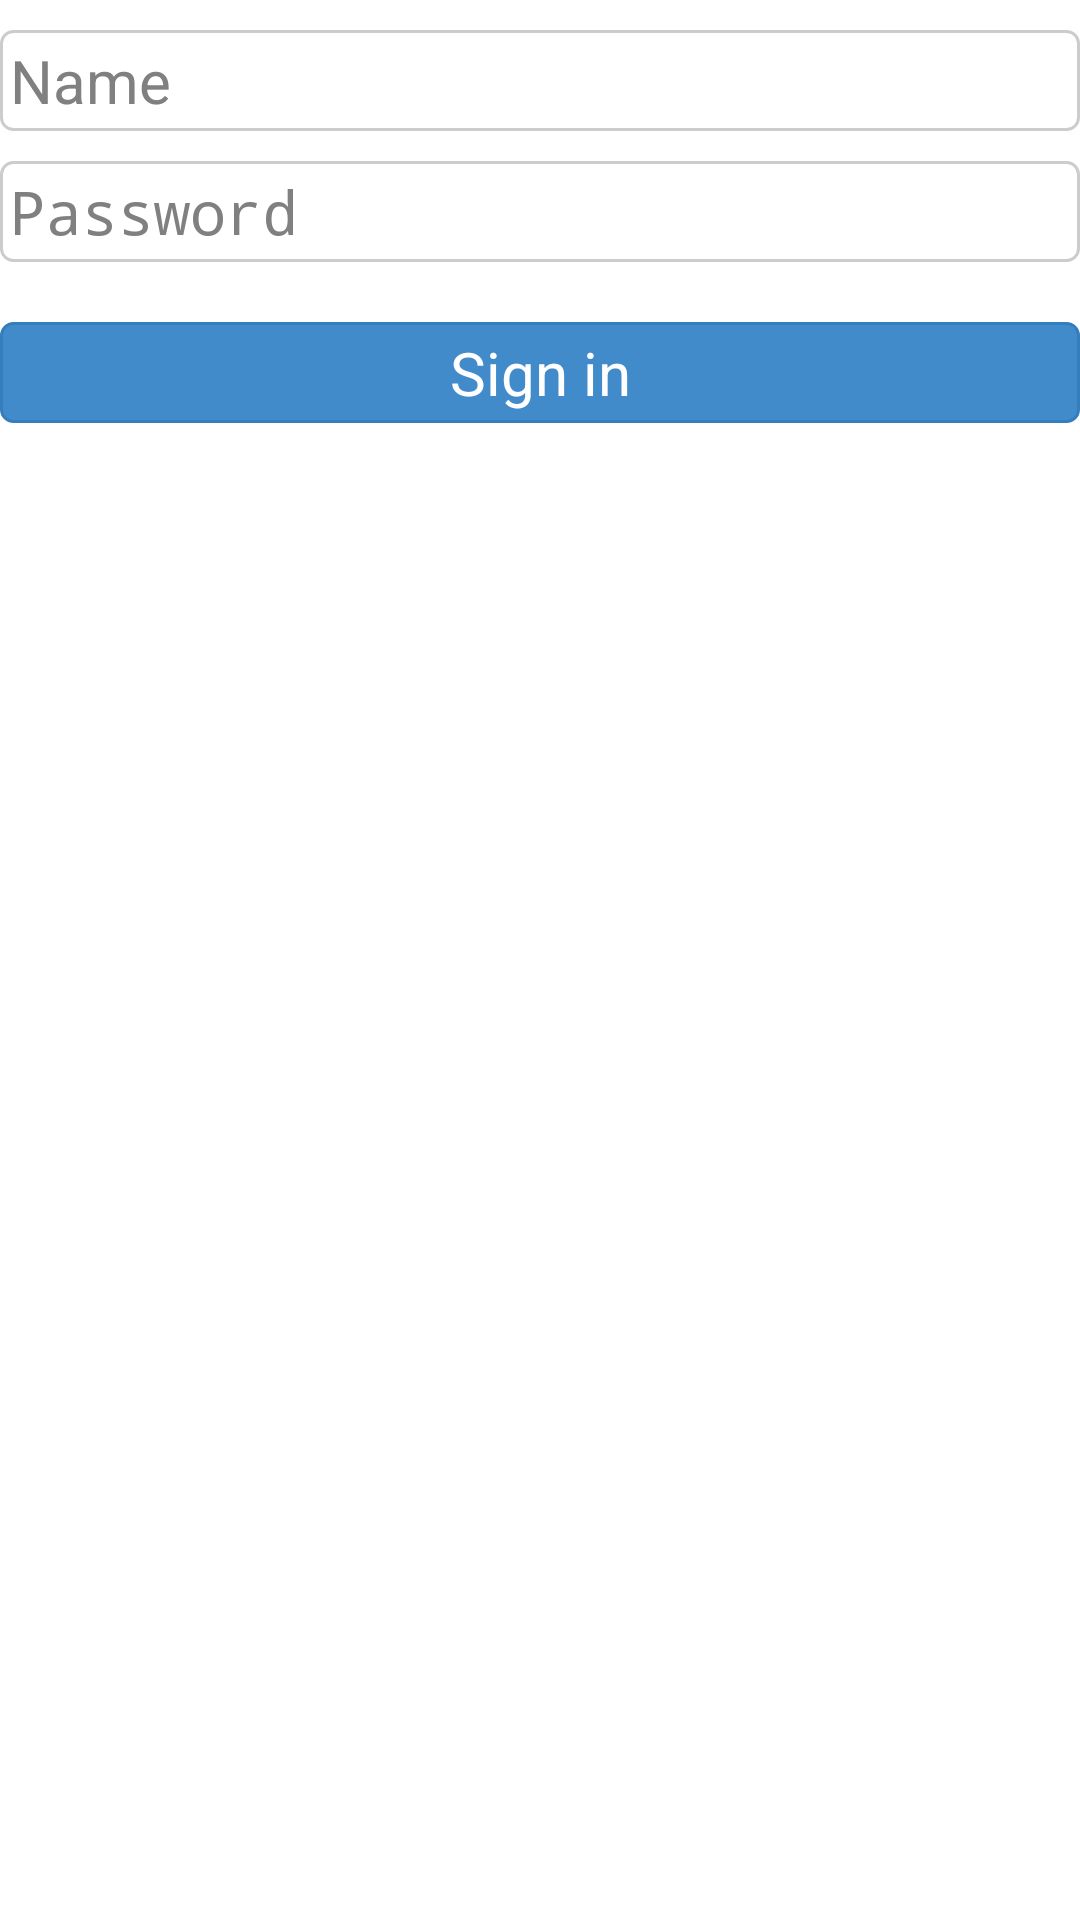

Here is an Android app screen rendered from its layout file. Give the layout XML and the strings, colors and styles it references.
<!-- AndroidManifest.xml: application theme AppTheme -->
<!-- res/layout/signin_activity_layout.xml -->
<?xml version="1.0" encoding="utf-8"?>

<LinearLayout
    xmlns:android="http://schemas.android.com/apk/res/android"
    android:layout_width="fill_parent"
    android:layout_height="fill_parent"
    android:layout_marginLeft="10dp"
    android:layout_marginRight="10dp"
    android:orientation="vertical">

    <EditText
        android:id="@+id/username"
        android:layout_width="fill_parent"
        android:layout_height="wrap_content"
        android:layout_marginTop="10dp"
        android:hint="@string/accountNameHint"
        android:inputType="textNoSuggestions"
        style="@style/input"
        android:background="@drawable/input">
    </EditText>

    <EditText
        android:id="@+id/password"
        android:layout_width="fill_parent"
        android:layout_height="wrap_content"
        android:layout_marginTop="10dp"
        android:hint="@string/accountPasswordHint"
        android:inputType="textPassword"
        style="@style/input"
        android:background="@drawable/input">
    </EditText>

    <Button
        android:id="@+id/signIn"
        android:layout_width="fill_parent"
        android:layout_height="wrap_content"
        android:layout_marginTop="20dp"
        android:layout_gravity="center"
        android:text="@string/accountSignInAction"
        android:background="@drawable/btn_primary"
        style="@style/btn_primary" />

</LinearLayout>
<!-- resources referenced by this layout -->
<resources>
  <!-- drawable btn_primary (drawable) -->
  <?xml version="1.0" encoding="utf-8"?>
  
  <selector xmlns:android="http://schemas.android.com/apk/res/android">
  
      <item android:state_focused="true">
          <shape>
              <solid android:color="#3276b1" />
              <stroke
                  android:width="1dp"
                  android:color="#285e8e" />
              <corners android:radius="4dp" />
              <padding
                  android:top="10px"
                  android:bottom="10px"
                  android:left="16px"
                  android:right="16px" />
          </shape>
      </item>
  
      <item android:state_pressed="true">
          <shape>
              <solid android:color="#3276b1" />
              <stroke
                  android:width="1dp"
                  android:color="#285e8e" />
              <corners android:radius="4dp" />
              <padding
                  android:top="10px"
                  android:bottom="10px"
                  android:left="16px"
                  android:right="16px" />
          </shape>
      </item>
  
      <item>
          <shape>
              <solid android:color="#428bca" />
              <stroke
                  android:width="1dp"
                  android:color="#357ebd" />
              <corners android:radius="4dp" />
              <padding
                  android:top="10px"
                  android:bottom="10px"
                  android:left="16px"
                  android:right="16px" />
          </shape>
      </item>
  
  </selector>
  <!-- drawable input (drawable) -->
  <?xml version="1.0" encoding="utf-8"?>
  
  <selector xmlns:android="http://schemas.android.com/apk/res/android">
  
      <item android:state_focused="true">
          <shape>
              <solid android:color="#ffffff" />
              <stroke
                  android:width="1dp"
                  android:color="#8f8f8f" />
              <corners android:radius="4dp" />
              <padding
                  android:top="10px"
                  android:bottom="10px"
                  android:left="10px"
                  android:right="10px" />
          </shape>
      </item>
  
      <item>
          <shape>
              <solid android:color="#ffffff" />
              <stroke
                  android:width="1dp"
                  android:color="#cccccc" />
              <corners android:radius="4dp" />
              <padding
                  android:top="10px"
                  android:bottom="10px"
                  android:left="10px"
                  android:right="10px" />
          </shape>
      </item>
  
  </selector>
  <string name="accountNameHint">Name</string>
  <string name="accountPasswordHint">Password</string>
  <string name="accountSignInAction">Sign in</string>
  <style name="btn_primary">
          <item name="android:textColor">#ffffff</item>
          <item name="android:textSize">20sp</item>
          <item name="android:gravity">center</item>
      </style>
  <style name="input">
          <item name="android:textColor">#212121</item>
          <item name="android:textSize">20sp</item>
          <item name="android:background">#ffffff</item>
      </style>
  <style name="AppTheme" parent="AppBaseTheme" />
  <style name="AppBaseTheme" parent="android:Theme.Light" />
</resources>
